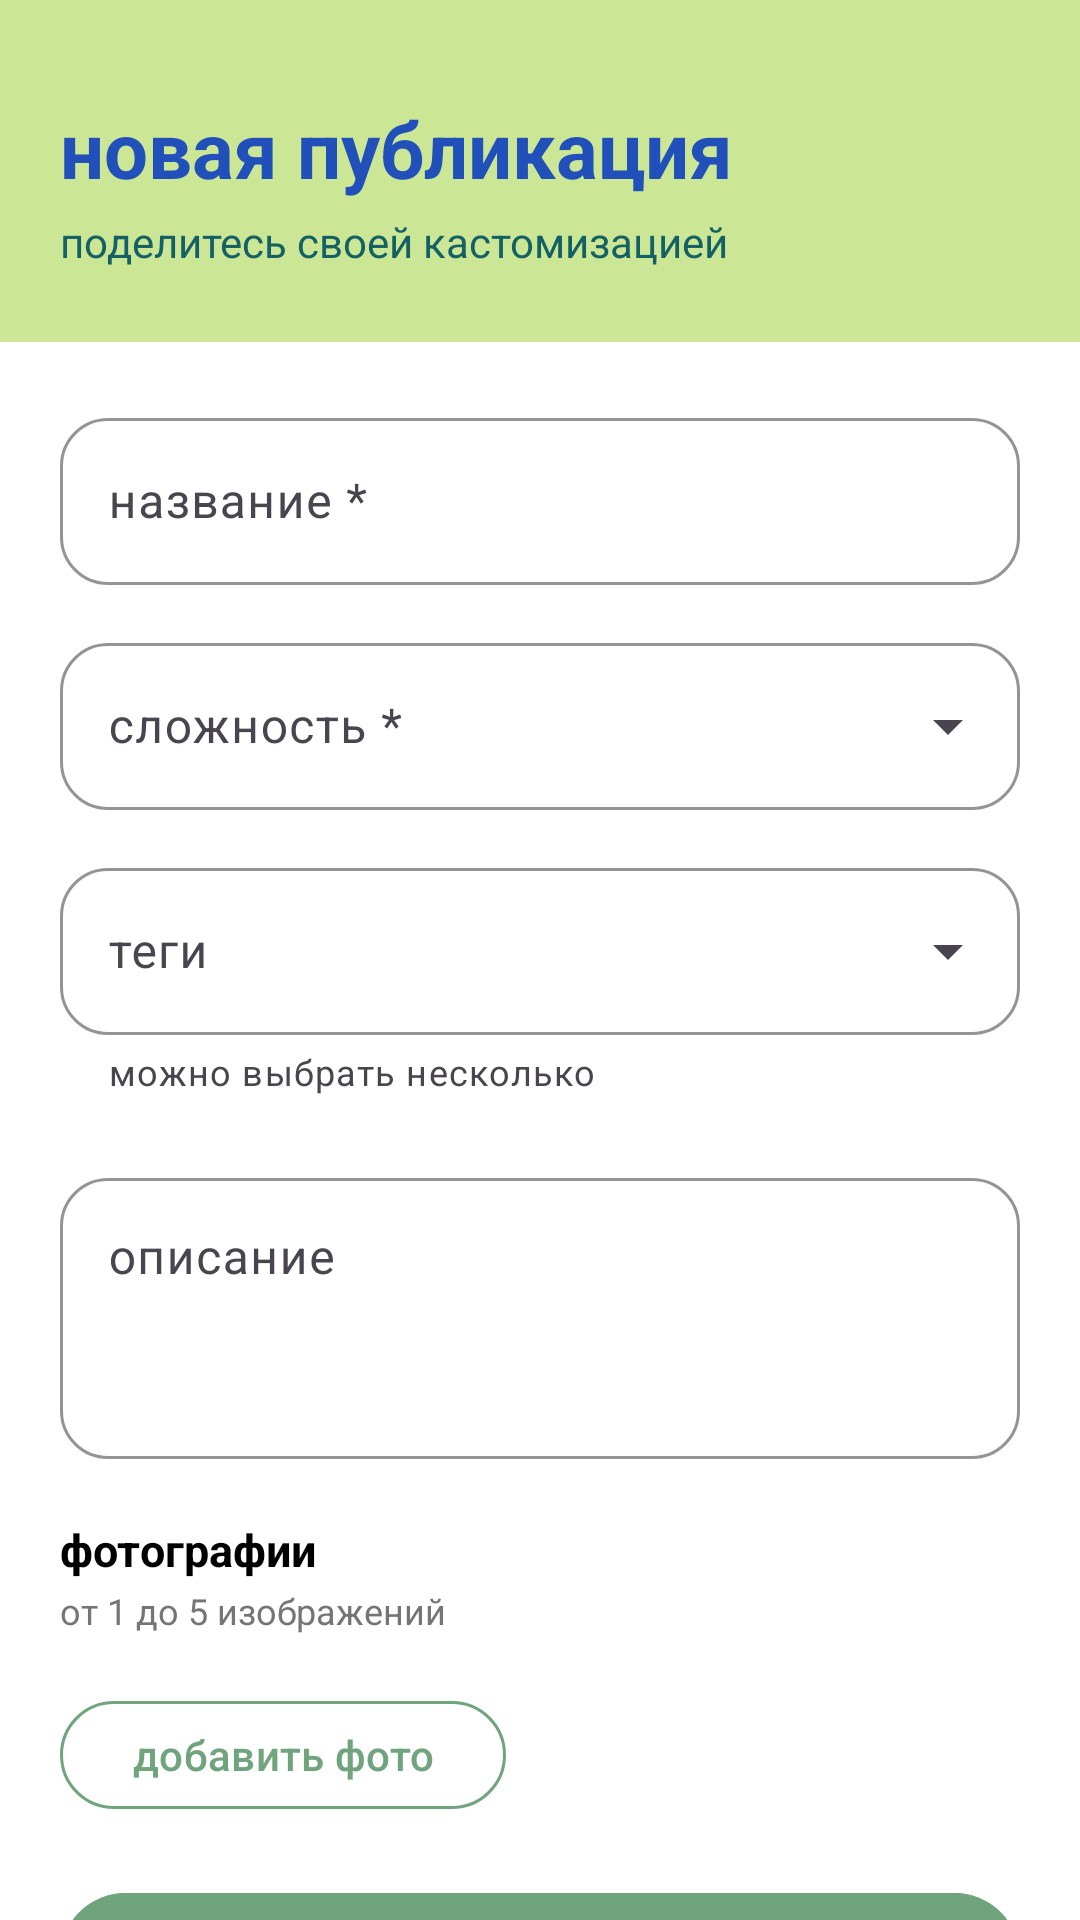

The Android layout XML behind this screen, and the referenced resources:
<!-- AndroidManifest.xml: application theme Theme.CustomMe -->
<!-- res/layout/fragment_create.xml -->
<?xml version="1.0" encoding="utf-8"?>
<androidx.core.widget.NestedScrollView xmlns:android="http://schemas.android.com/apk/res/android"
    xmlns:app="http://schemas.android.com/apk/res-auto"
    android:layout_width="match_parent"
    android:layout_height="match_parent"
    android:background="@color/white"
    android:fillViewport="true">

    <LinearLayout
        android:layout_width="match_parent"
        android:layout_height="wrap_content"
        android:orientation="vertical">

        <LinearLayout
            android:layout_width="match_parent"
            android:layout_height="wrap_content"
            android:background="@color/green_primary"
            android:orientation="vertical"
            android:paddingStart="20dp"
            android:paddingTop="32dp"
            android:paddingEnd="20dp"
            android:paddingBottom="24dp">

            <TextView
                android:id="@+id/tvEditorTitle"
                android:layout_width="wrap_content"
                android:layout_height="wrap_content"
                android:text="новая публикация"
                android:textColor="@color/text_primary"
                android:textSize="26sp"
                android:textStyle="bold" />

            <TextView
                android:id="@+id/tvEditorSubtitle"
                android:layout_width="wrap_content"
                android:layout_height="wrap_content"
                android:layout_marginTop="4dp"
                android:text="поделитесь своей кастомизацией"
                android:textColor="@color/green_text"
                android:textSize="14sp" />
        </LinearLayout>

        <LinearLayout
            android:layout_width="match_parent"
            android:layout_height="wrap_content"
            android:orientation="vertical"
            android:padding="20dp">

            <com.google.android.material.textfield.TextInputLayout
                android:id="@+id/tilTitle"
                android:layout_width="match_parent"
                android:layout_height="wrap_content"
                android:hint="название *"
                app:boxBackgroundMode="outline"
                app:boxCornerRadiusBottomEnd="16dp"
                app:boxCornerRadiusBottomStart="16dp"
                app:boxCornerRadiusTopEnd="16dp"
                app:boxCornerRadiusTopStart="16dp"
                app:boxStrokeColor="@color/green_dark"
                app:hintTextColor="@color/green_text">

                <com.google.android.material.textfield.TextInputEditText
                    android:id="@+id/etTitle"
                    android:layout_width="match_parent"
                    android:layout_height="wrap_content"
                    android:inputType="textCapSentences"
                    android:maxLength="80"
                    android:maxLines="1" />
            </com.google.android.material.textfield.TextInputLayout>

            <com.google.android.material.textfield.TextInputLayout
                android:id="@+id/tilComplexity"
                style="@style/Widget.Material3.TextInputLayout.OutlinedBox.ExposedDropdownMenu"
                android:layout_width="match_parent"
                android:layout_height="wrap_content"
                android:layout_marginTop="14dp"
                android:hint="сложность *"
                app:boxCornerRadiusBottomEnd="16dp"
                app:boxCornerRadiusBottomStart="16dp"
                app:boxCornerRadiusTopEnd="16dp"
                app:boxCornerRadiusTopStart="16dp"
                app:boxStrokeColor="@color/green_dark"
                app:hintTextColor="@color/green_text">

                <com.google.android.material.textfield.MaterialAutoCompleteTextView
                    android:id="@+id/etComplexity"
                    android:layout_width="match_parent"
                    android:layout_height="wrap_content"
                    android:inputType="none" />
            </com.google.android.material.textfield.TextInputLayout>

            <com.google.android.material.textfield.TextInputLayout
                android:id="@+id/tilTags"
                style="@style/Widget.Material3.TextInputLayout.OutlinedBox.ExposedDropdownMenu"
                android:layout_width="match_parent"
                android:layout_height="wrap_content"
                android:layout_marginTop="14dp"
                android:hint="теги"
                app:boxCornerRadiusBottomEnd="16dp"
                app:boxCornerRadiusBottomStart="16dp"
                app:boxCornerRadiusTopEnd="16dp"
                app:boxCornerRadiusTopStart="16dp"
                app:boxStrokeColor="@color/green_dark"
                app:helperText="можно выбрать несколько"
                app:hintTextColor="@color/green_text">

                <com.google.android.material.textfield.MaterialAutoCompleteTextView
                    android:id="@+id/etTags"
                    android:layout_width="match_parent"
                    android:layout_height="wrap_content"
                    android:cursorVisible="false"
                    android:inputType="none" />
            </com.google.android.material.textfield.TextInputLayout>

            <com.google.android.material.chip.ChipGroup
                android:id="@+id/chipGroupTags"
                android:layout_width="match_parent"
                android:layout_height="wrap_content"
                android:layout_marginTop="8dp"
                app:chipSpacingHorizontal="6dp"
                app:chipSpacingVertical="4dp" />

            <com.google.android.material.textfield.TextInputLayout
                android:id="@+id/tilDescription"
                android:layout_width="match_parent"
                android:layout_height="wrap_content"
                android:layout_marginTop="14dp"
                android:hint="описание"
                app:boxBackgroundMode="outline"
                app:boxCornerRadiusBottomEnd="16dp"
                app:boxCornerRadiusBottomStart="16dp"
                app:boxCornerRadiusTopEnd="16dp"
                app:boxCornerRadiusTopStart="16dp"
                app:boxStrokeColor="@color/green_dark"
                app:hintTextColor="@color/green_text">

                <com.google.android.material.textfield.TextInputEditText
                    android:id="@+id/etDescription"
                    android:layout_width="match_parent"
                    android:layout_height="wrap_content"
                    android:gravity="top"
                    android:inputType="textMultiLine|textCapSentences"
                    android:maxLength="1000"
                    android:minLines="3"
                    android:maxLines="6" />
            </com.google.android.material.textfield.TextInputLayout>

            <TextView
                android:layout_width="wrap_content"
                android:layout_height="wrap_content"
                android:layout_marginTop="20dp"
                android:text="фотографии"
                android:textColor="@color/black"
                android:textSize="15sp"
                android:textStyle="bold" />

            <TextView
                android:layout_width="wrap_content"
                android:layout_height="wrap_content"
                android:layout_marginTop="2dp"
                android:text="от 1 до 5 изображений"
                android:textColor="#757575"
                android:textSize="12sp" />

            <androidx.recyclerview.widget.RecyclerView
                android:id="@+id/rvImages"
                android:layout_width="match_parent"
                android:layout_height="wrap_content"
                android:layout_marginTop="10dp"
                android:clipToPadding="false"
                android:orientation="horizontal" />

            <com.google.android.material.button.MaterialButton
                android:id="@+id/btnAddImages"
                style="@style/Widget.Material3.Button.OutlinedButton"
                android:layout_width="wrap_content"
                android:layout_height="44dp"
                android:layout_marginTop="8dp"
                android:text="добавить фото"
                android:textAllCaps="false"
                android:textColor="@color/green_dark"
                app:cornerRadius="22dp"
                app:strokeColor="@color/green_dark" />

            <TextView
                android:id="@+id/tvError"
                android:layout_width="match_parent"
                android:layout_height="wrap_content"
                android:layout_marginTop="16dp"
                android:textColor="#C62828"
                android:textSize="14sp"
                android:visibility="gone" />

            <com.google.android.material.button.MaterialButton
                android:id="@+id/btnSave"
                android:layout_width="match_parent"
                android:layout_height="52dp"
                android:layout_marginTop="20dp"
                android:backgroundTint="@color/green_dark"
                android:text="опубликовать"
                android:textAllCaps="false"
                android:textColor="@color/white"
                android:textSize="16sp"
                android:textStyle="bold"
                app:cornerRadius="26dp" />

            <com.google.android.material.progressindicator.CircularProgressIndicator
                android:id="@+id/progress"
                android:layout_width="wrap_content"
                android:layout_height="wrap_content"
                android:layout_gravity="center_horizontal"
                android:layout_marginTop="16dp"
                android:indeterminateTint="@color/green_dark"
                android:visibility="gone"
                app:indicatorSize="28dp"
                app:trackThickness="3dp" />
        </LinearLayout>
    </LinearLayout>
</androidx.core.widget.NestedScrollView>
<!-- resources referenced by this layout -->
<resources>
  <color name="black">#000000</color>
  <color name="green_dark">#70A47D</color>
  <color name="green_primary">#CBE795</color>
  <color name="green_text">#156064</color>
  <color name="text_primary">#2250BB</color>
  <color name="white">#FFFFFF</color>
  <style name="Theme.CustomMe" parent="Base.Theme.CustomMe" />
  <style name="Base.Theme.CustomMe" parent="Theme.Material3.DayNight.NoActionBar">
          <item name="colorPrimary">@color/green_primary</item>
          <item name="colorPrimaryVariant">@color/green_dark</item>
          <item name="colorOnPrimary">@color/white</item>
          <item name="android:statusBarColor">@color/green_primary</item>
          <item name="android:windowLightStatusBar">true</item>
      </style>
</resources>
